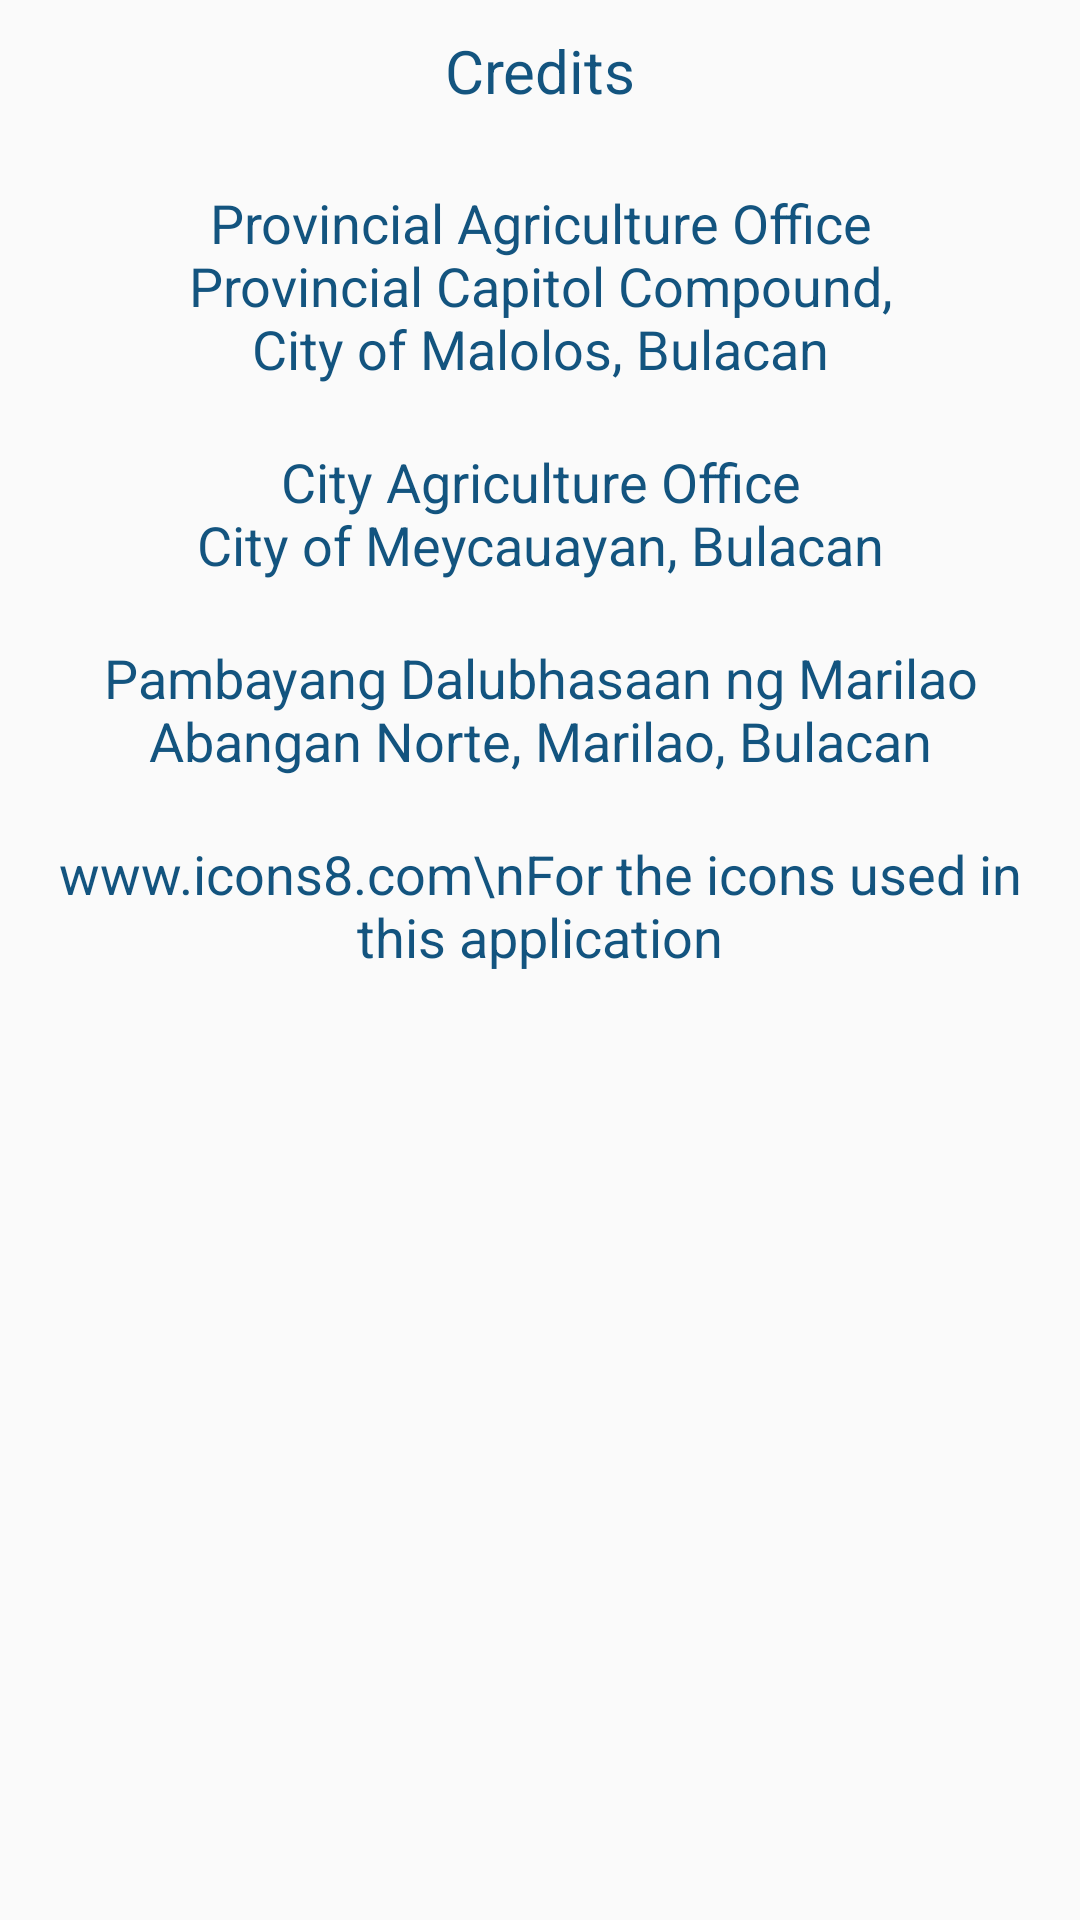

Write the Android layout XML for this screen, with the resource values it uses.
<!-- AndroidManifest.xml: application theme AppTheme -->
<!-- res/layout/layout_dialog_credits.xml -->
<?xml version="1.0" encoding="utf-8"?>
<LinearLayout
    xmlns:android="http://schemas.android.com/apk/res/android"
    android:layout_width="match_parent"
    android:layout_height="match_parent"
    android:orientation="vertical"
    android:padding="10dp">


    <TextView
        android:layout_width="match_parent"
        android:layout_height="wrap_content"
        android:text="Credits"
        android:textSize="20dp"
        android:textAlignment="center"
        android:textColor="@color/colorPrimaryDark"
        android:layout_marginBottom="25dp"/>

    <TextView
        android:layout_width="match_parent"
        android:layout_height="wrap_content"
        android:text="@string/credits_malolos"
        android:textAlignment="center"
        android:textSize="18dp"
        android:textColor="@color/colorPrimaryDark"
        android:layout_marginBottom="20dp" />

    <TextView
        android:layout_width="match_parent"
        android:layout_height="wrap_content"
        android:text="@string/credits_meyc"
        android:textAlignment="center"
        android:textSize="18dp"
        android:textColor="@color/colorPrimaryDark"
        android:layout_marginBottom="20dp" />

    <TextView
        android:layout_width="match_parent"
        android:layout_height="wrap_content"
        android:text="@string/credits_pdm"
        android:textAlignment="center"
        android:textSize="18dp"
        android:textColor="@color/colorPrimaryDark"
        android:layout_marginBottom="20dp" />


    <TextView
        android:layout_width="match_parent"
        android:layout_height="wrap_content"
        android:text="www.icons8.com\nFor the icons used in this application"
        android:textAlignment="center"
        android:textSize="18dp"
        android:textColor="@color/colorPrimaryDark"
        android:layout_marginBottom="20dp" />





</LinearLayout>
<!-- resources referenced by this layout -->
<resources>
  <color name="colorPrimaryDark">#13547f</color>
  <string name="credits_malolos">Provincial Agriculture Office\nProvincial Capitol Compound,\nCity of Malolos, Bulacan</string>
  <string name="credits_meyc">City Agriculture Office\nCity of Meycauayan, Bulacan</string>
  <string name="credits_pdm">Pambayang Dalubhasaan ng Marilao\nAbangan Norte, Marilao, Bulacan</string>
  <style name="AppTheme" parent="Theme.AppCompat.Light.NoActionBar">
          
          <item name="colorPrimary">@color/colorPrimaryDark</item>
          <item name="colorPrimaryDark">@color/colorPrimary</item>
          <item name="colorAccent">@color/colorAccent</item>
      </style>
  <color name="colorPrimary">#80d0c7</color>
  <color name="colorAccent">#c3f2ec</color>
</resources>
